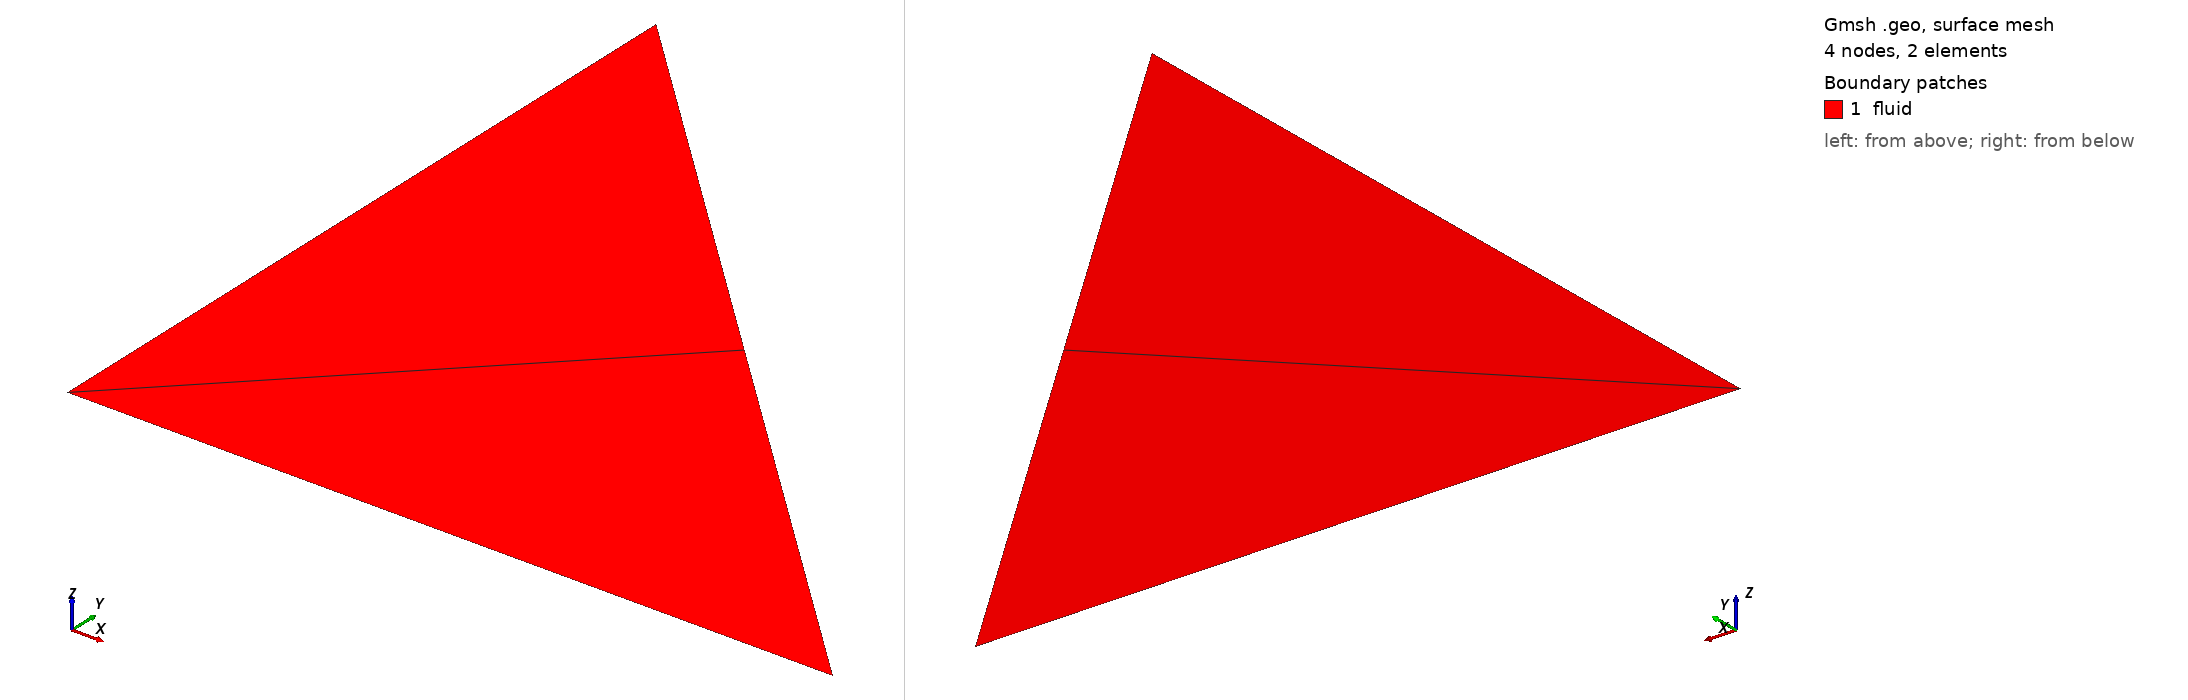

Gmsh geometry script, surface-meshed: 4 nodes, 2 surface elements. Boundary patches (legend numbers): 1 fluid. Left view from above one corner, right view from below the opposite corner. Legend entries are the model's physical surfaces. The drawing asked Gmsh for element sizes between 1% and 20% of the model's largest extent; the script's own settings can give other sizes.

=== su2-triangle.geo (drawn) ===
Point(1) = {0, 0, 0, 1};
Point(2) = {1, 0, 0, 1};
Point(3) = {0, 1, 0, 1};
Line(1) = {1, 2};
Line(2) = {2, 3};
Line(3) = {3, 1};
Curve Loop(1) = {1, 2, 3};
Plane Surface(1) = {1};
Physical Curve("wall") = {1, 2, 3};
Physical Surface("fluid") = {1};
Mesh 2;
